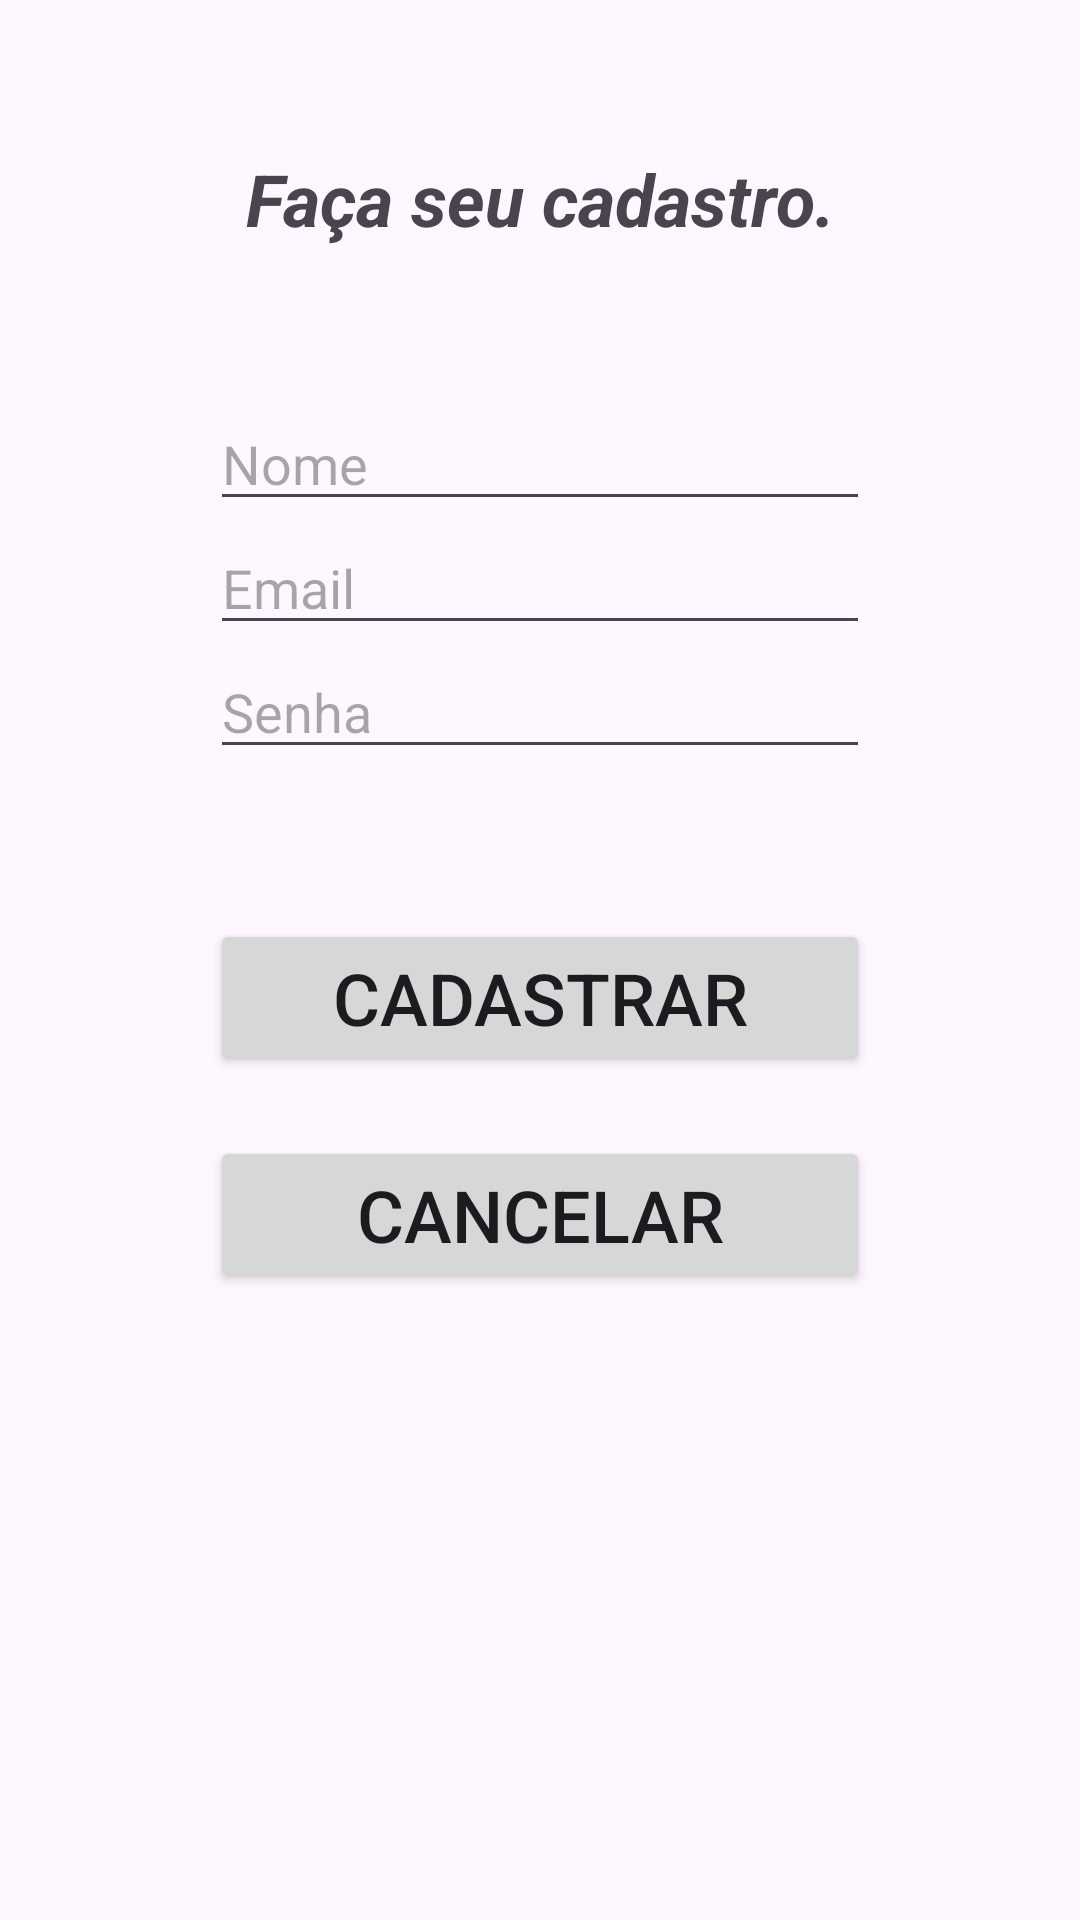

Produce the Android XML layout that renders to this screen, including the resource entries it uses.
<!-- AndroidManifest.xml: application theme Theme.Teste4 -->
<!-- res/layout/fragment_registrese.xml -->
<?xml version="1.0" encoding="utf-8"?>
<FrameLayout xmlns:android="http://schemas.android.com/apk/res/android"
    xmlns:tools="http://schemas.android.com/tools"
    android:layout_width="match_parent"
    android:layout_height="match_parent"
    tools:context=".registreseFragment">

    <LinearLayout
        android:layout_width="match_parent"
        android:layout_height="match_parent"
        android:orientation="vertical">

        <TextView
            android:layout_width="match_parent"
            android:layout_height="wrap_content"
            android:paddingTop="50dp"
            android:paddingBottom="50dp"
            android:text="Faça seu cadastro."
            android:textAlignment="center"
            android:textSize="24sp"
            android:textStyle="bold|italic" />

        <EditText
            android:id="@+id/txtnome"
            android:layout_width="match_parent"
            android:layout_height="wrap_content"
            android:layout_marginLeft="70dp"
            android:layout_marginRight="70dp"
            android:ems="10"
            android:hint="Nome"
            android:inputType="text" />

        <EditText
            android:id="@+id/editTextText2"
            android:layout_width="match_parent"
            android:layout_height="wrap_content"
            android:layout_marginLeft="70dp"
            android:layout_marginRight="70dp"
            android:ems="10"
            android:hint="Email"
            android:inputType="text" />

        <EditText
            android:id="@+id/editTextTextPassword2"
            android:layout_width="match_parent"
            android:layout_height="wrap_content"
            android:layout_marginLeft="70dp"
            android:layout_marginRight="70dp"
            android:ems="10"
            android:hint="Senha"
            android:inputType="textPassword" />

        <Button
            android:id="@+id/button2"
            android:layout_width="match_parent"
            android:layout_height="wrap_content"
            android:layout_marginLeft="70dp"
            android:layout_marginTop="50dp"
            android:layout_marginRight="70dp"
            android:layout_marginBottom="20dp"
            android:text="Cadastrar"
            android:textSize="24sp" />

        <Button
            android:id="@+id/button3"
            android:layout_width="match_parent"
            android:layout_height="wrap_content"
            android:layout_marginLeft="70dp"
            android:layout_marginRight="70dp"
            android:text="Cancelar"
            android:textSize="24sp" />

    </LinearLayout>

</FrameLayout>
<!-- resources referenced by this layout -->
<resources>
  <style name="Theme.Teste4" parent="Base.Theme.Teste4" />
  <style name="Base.Theme.Teste4" parent="Theme.Material3.DayNight.NoActionBar">
          
          
      </style>
</resources>
